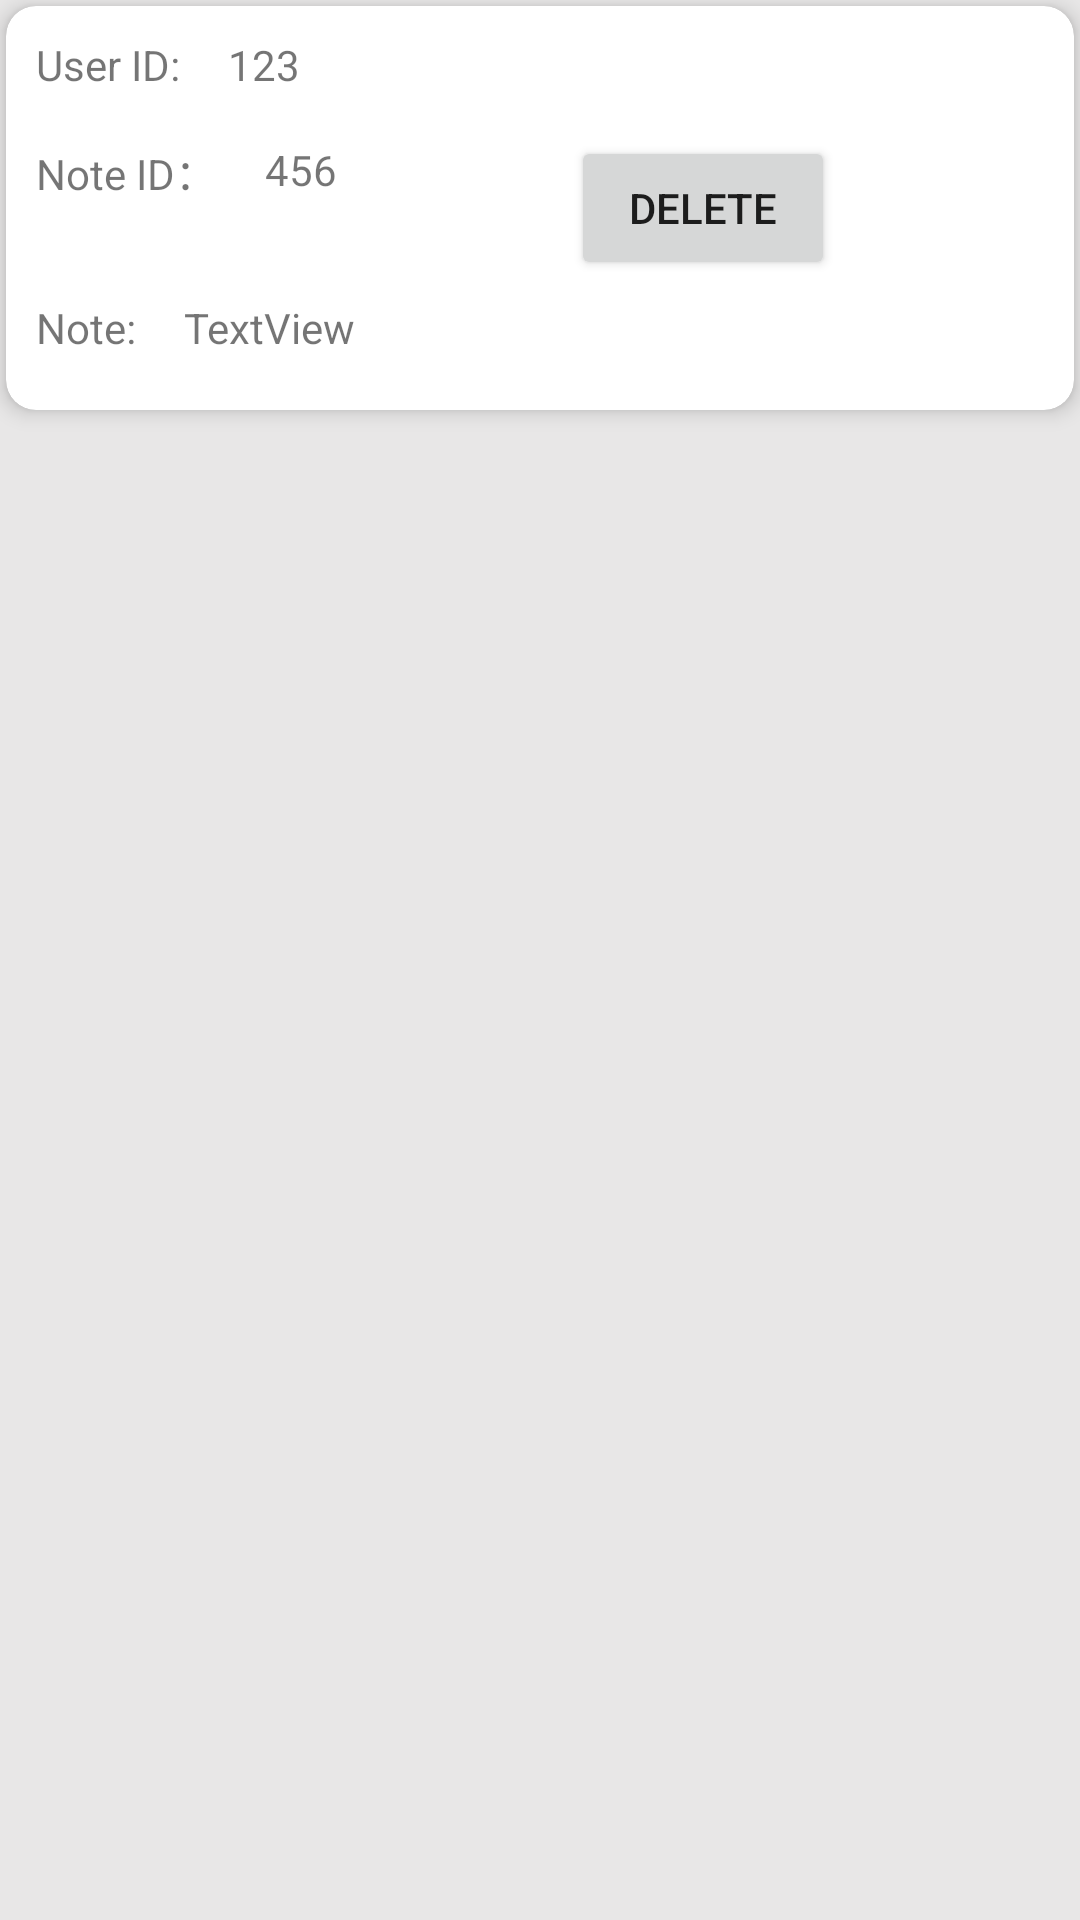

The Android layout XML behind this screen, and the referenced resources:
<!-- AndroidManifest.xml: application theme Theme.CS4520_InClass_Ziyang8317 -->
<!-- res/layout/inclass07_note_cardview.xml -->
<?xml version="1.0" encoding="utf-8"?>
<FrameLayout xmlns:android="http://schemas.android.com/apk/res/android"
    xmlns:app="http://schemas.android.com/apk/res-auto"
    xmlns:tools="http://schemas.android.com/tools"
    android:layout_width="match_parent"
    android:layout_height="wrap_content"
    android:background="#E8E7E7">

    <androidx.cardview.widget.CardView
        android:layout_width="match_parent"
        android:layout_height="wrap_content"
        android:layout_margin="2dp"
        app:cardCornerRadius="10dp"
        app:cardElevation="4dp"
        app:contentPadding="2dp">

        <androidx.constraintlayout.widget.ConstraintLayout
            android:layout_width="match_parent"
            android:layout_height="match_parent">

            <TextView
                android:id="@+id/InClass07_notes_user_id_reminder"
                android:layout_width="wrap_content"
                android:layout_height="wrap_content"
                android:layout_marginStart="8dp"
                android:layout_marginTop="8dp"
                android:text="User ID:"
                app:layout_constraintStart_toStartOf="parent"
                app:layout_constraintTop_toTopOf="parent" />

            <TextView
                android:id="@+id/InClass07_notes_user_id"
                android:layout_width="wrap_content"
                android:layout_height="wrap_content"
                android:layout_marginStart="16dp"
                android:text="123"
                app:layout_constraintStart_toEndOf="@+id/InClass07_notes_user_id_reminder"
                app:layout_constraintTop_toTopOf="@+id/InClass07_notes_user_id_reminder" />

            <TextView
                android:id="@+id/InClass07_notes_note_id_reminder"
                android:layout_width="wrap_content"
                android:layout_height="wrap_content"
                android:layout_marginTop="16dp"
                android:text="Note ID："
                app:layout_constraintStart_toStartOf="@+id/InClass07_notes_user_id_reminder"
                app:layout_constraintTop_toBottomOf="@+id/InClass07_notes_user_id_reminder" />

            <TextView
                android:id="@+id/InClass07_notes_note_id"
                android:layout_width="wrap_content"
                android:layout_height="wrap_content"
                android:layout_marginStart="16dp"
                android:text="456"
                app:layout_constraintStart_toEndOf="@+id/InClass07_notes_note_id_reminder"
                app:layout_constraintTop_toTopOf="@+id/InClass07_notes_note_id_reminder" />

            <Button
                android:id="@+id/InClass07_notes_delete_button"
                android:layout_width="wrap_content"
                android:layout_height="wrap_content"
                android:layout_marginStart="32dp"
                android:layout_marginEnd="32dp"
                android:text="DELETE"
                app:layout_constraintBottom_toBottomOf="parent"
                app:layout_constraintEnd_toEndOf="parent"
                app:layout_constraintStart_toEndOf="@+id/InClass07_notes_note_id"
                app:layout_constraintTop_toTopOf="parent" />

            <TextView
                android:id="@+id/InClass07_notes_note_text_reminder"
                android:layout_width="wrap_content"
                android:layout_height="wrap_content"
                android:layout_marginTop="16dp"
                android:text="Note:"
                app:layout_constraintBottom_toBottomOf="parent"
                app:layout_constraintStart_toStartOf="@+id/InClass07_notes_note_id_reminder"
                app:layout_constraintTop_toBottomOf="@+id/InClass07_notes_note_id_reminder" />

            <TextView
                android:id="@+id/InClass07_notes_note_text"
                android:singleLine="false"
                android:layout_width="300dp"
                android:layout_height="wrap_content"
                android:layout_marginStart="16dp"
                android:layout_marginBottom="16dp"
                android:text="TextView"
                app:layout_constraintBottom_toBottomOf="parent"
                app:layout_constraintStart_toEndOf="@+id/InClass07_notes_note_text_reminder"
                app:layout_constraintTop_toTopOf="@+id/InClass07_notes_note_text_reminder" />
        </androidx.constraintlayout.widget.ConstraintLayout>
    </androidx.cardview.widget.CardView>
</FrameLayout>
<!-- resources referenced by this layout -->
<resources>
  <style name="Theme.CS4520_InClass_Ziyang8317" parent="Theme.MaterialComponents.DayNight.DarkActionBar">
          
          <item name="colorPrimary">@color/purple_500</item>
          <item name="colorPrimaryVariant">@color/purple_700</item>
          <item name="colorOnPrimary">@color/white</item>
          
          <item name="colorSecondary">@color/teal_200</item>
          <item name="colorSecondaryVariant">@color/teal_700</item>
          <item name="colorOnSecondary">@color/black</item>
          
          <item name="android:statusBarColor">?attr/colorPrimaryVariant</item>
          
      </style>
  <!-- not gathered from this repository: default colours our renderer supplied (Android Studio template values) -->
  <color name="purple_500">#FF6200EE</color>
  <color name="purple_700">#FF3700B3</color>
  <color name="teal_200">#FF03DAC5</color>
  <color name="teal_700">#FF018786</color>
  <color name="black">#FF000000</color>
  <color name="white">#FFFFFFFF</color>
</resources>
